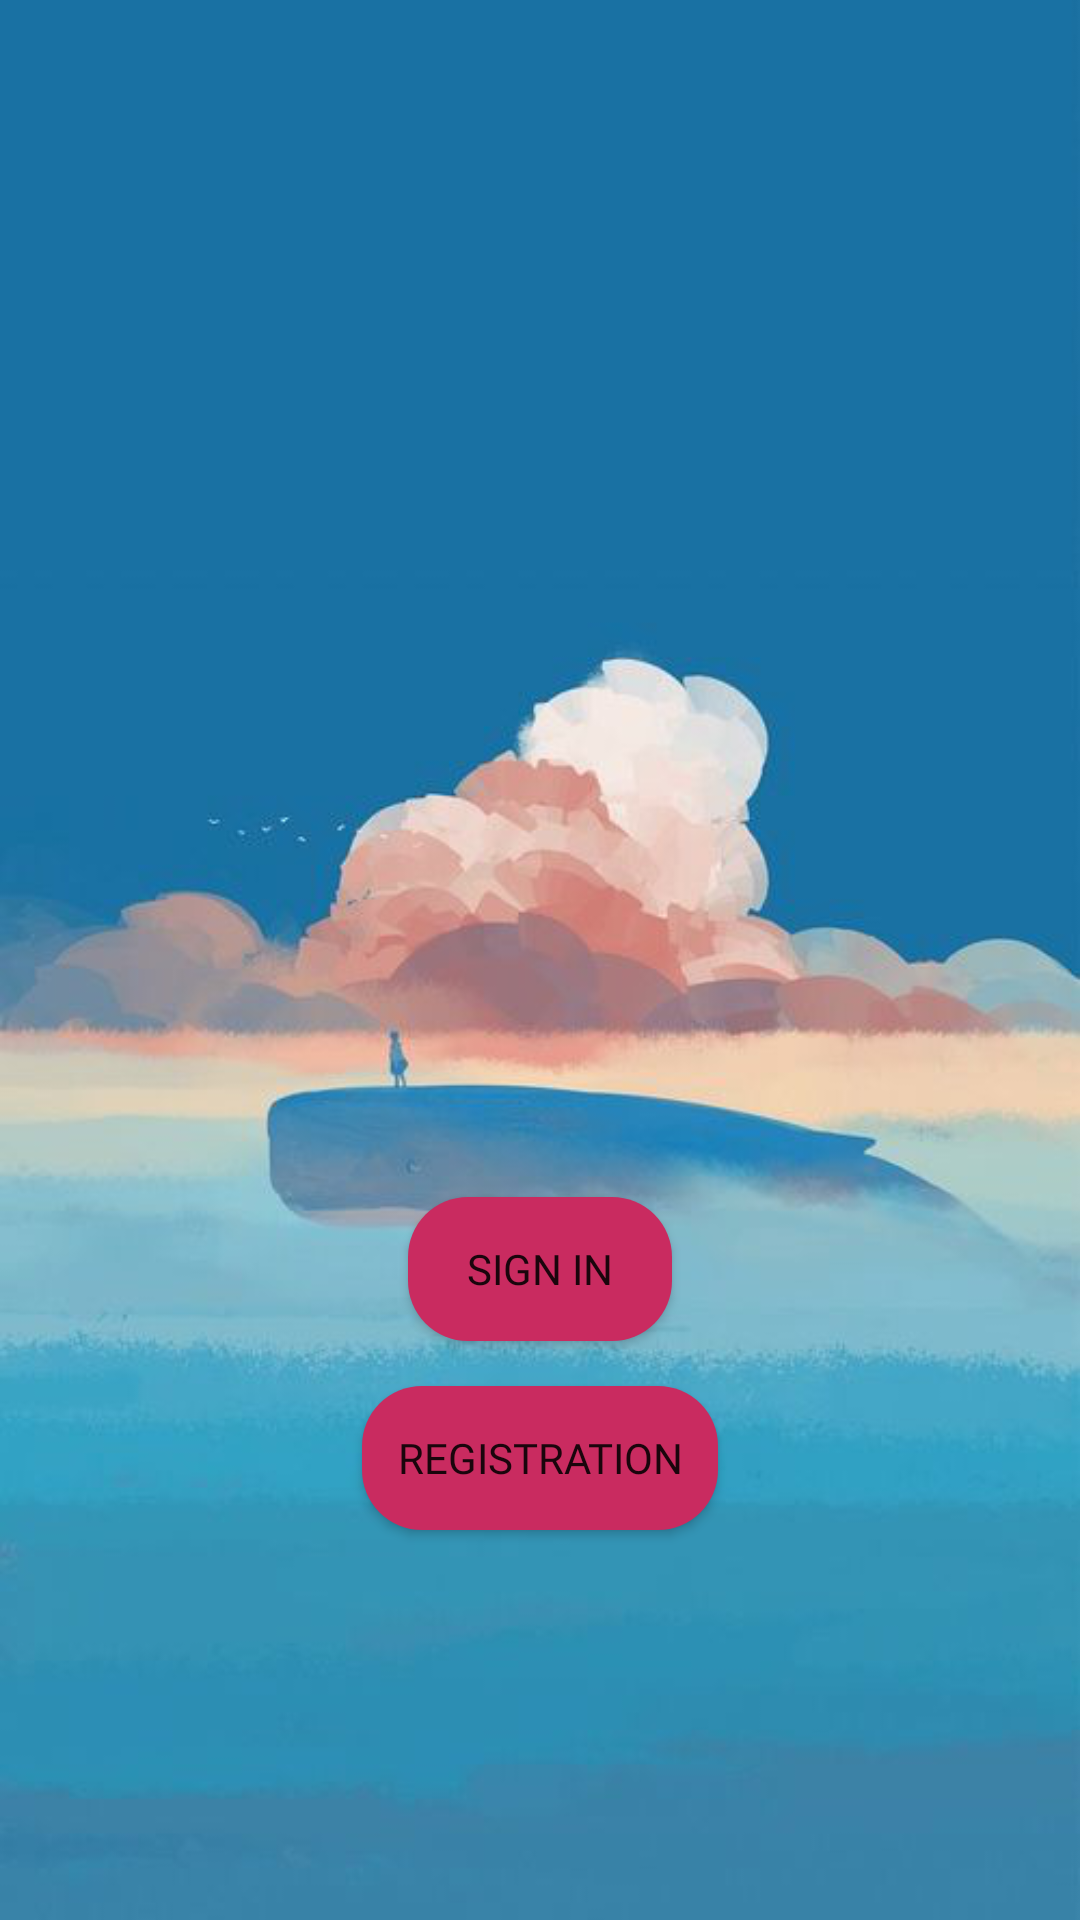

Android layout source for this screen:
<!-- AndroidManifest.xml: application theme Theme.SQLLoginAndRegistration -->
<!-- res/layout/activity_welcome.xml -->
<?xml version="1.0" encoding="utf-8"?>
<androidx.constraintlayout.widget.ConstraintLayout
    xmlns:android="http://schemas.android.com/apk/res/android"
    xmlns:app="http://schemas.android.com/apk/res-auto"
    xmlns:tools="http://schemas.android.com/tools"
    android:layout_width="match_parent"
    android:padding="10dp"
    android:background="@drawable/bg"
    android:gravity="center"
    android:layout_height="match_parent"
    tools:context=".WelcomeActivity">

    <LinearLayout
        android:layout_width="match_parent"
        android:layout_height="wrap_content"
        android:gravity="center"
        android:orientation="vertical"
        android:padding="15dp"
        app:layout_constraintBottom_toBottomOf="parent"
        app:layout_constraintEnd_toEndOf="parent"
        app:layout_constraintHorizontal_bias="0.842"
        app:layout_constraintStart_toStartOf="parent"
        app:layout_constraintTop_toTopOf="parent"
        app:layout_constraintVertical_bias="0.793">

        <Button
            android:id="@+id/open_login_layout_btn"
            android:layout_width="wrap_content"
            android:layout_height="wrap_content"
            android:layout_marginTop="10dp"
            android:background="@drawable/round_bg"
            android:backgroundTint="@color/color_pink_dark"
            android:fontFamily="@font/abril_fatface"
            android:padding="5dp"
            android:text="  SIGN IN  " />

        <Button
            android:id="@+id/open_reg_layout_btn"
            android:layout_width="wrap_content"
            android:layout_height="wrap_content"
            android:layout_marginTop="15dp"
            android:layout_marginBottom="10dp"
            android:background="@drawable/round_bg"
            android:backgroundTint="@color/color_pink_dark"
            android:fontFamily="@font/abril_fatface"
            android:padding="5dp"
            android:text="  Registration  " />

    </LinearLayout>

</androidx.constraintlayout.widget.ConstraintLayout>
<!-- resources referenced by this layout -->
<resources>
  <color name="color_pink_dark">#C92B60</color>
  <!-- drawable bg: png bitmap (drawable, 165250 bytes) -->
  <!-- drawable round_bg (drawable) -->
  <?xml version="1.0" encoding="utf-8"?>
  <shape xmlns:android="http://schemas.android.com/apk/res/android">
      <solid android:color="@color/color_pink_dark"/>
      <corners android:radius="20dp"/>
  </shape>
  <style name="Theme.SQLLoginAndRegistration" parent="Theme.MaterialComponents.DayNight.DarkActionBar">
          
          <item name="colorPrimary">@color/purple_500</item>
          <item name="colorPrimaryVariant">@color/purple_700</item>
          <item name="colorOnPrimary">@color/white</item>
          
          <item name="colorSecondary">@color/teal_200</item>
          <item name="colorSecondaryVariant">@color/teal_700</item>
          <item name="colorOnSecondary">@color/black</item>
          
          <item name="android:statusBarColor" tools:targetApi="l">?attr/colorPrimaryVariant</item>
          
      </style>
  <color name="purple_500">#FF6200EE</color>
  <color name="purple_700">#FF3700B3</color>
  <color name="white">#FFFFFFFF</color>
  <color name="teal_200">#FF03DAC5</color>
  <color name="teal_700">#FF018786</color>
  <color name="black">#FF000000</color>
</resources>
